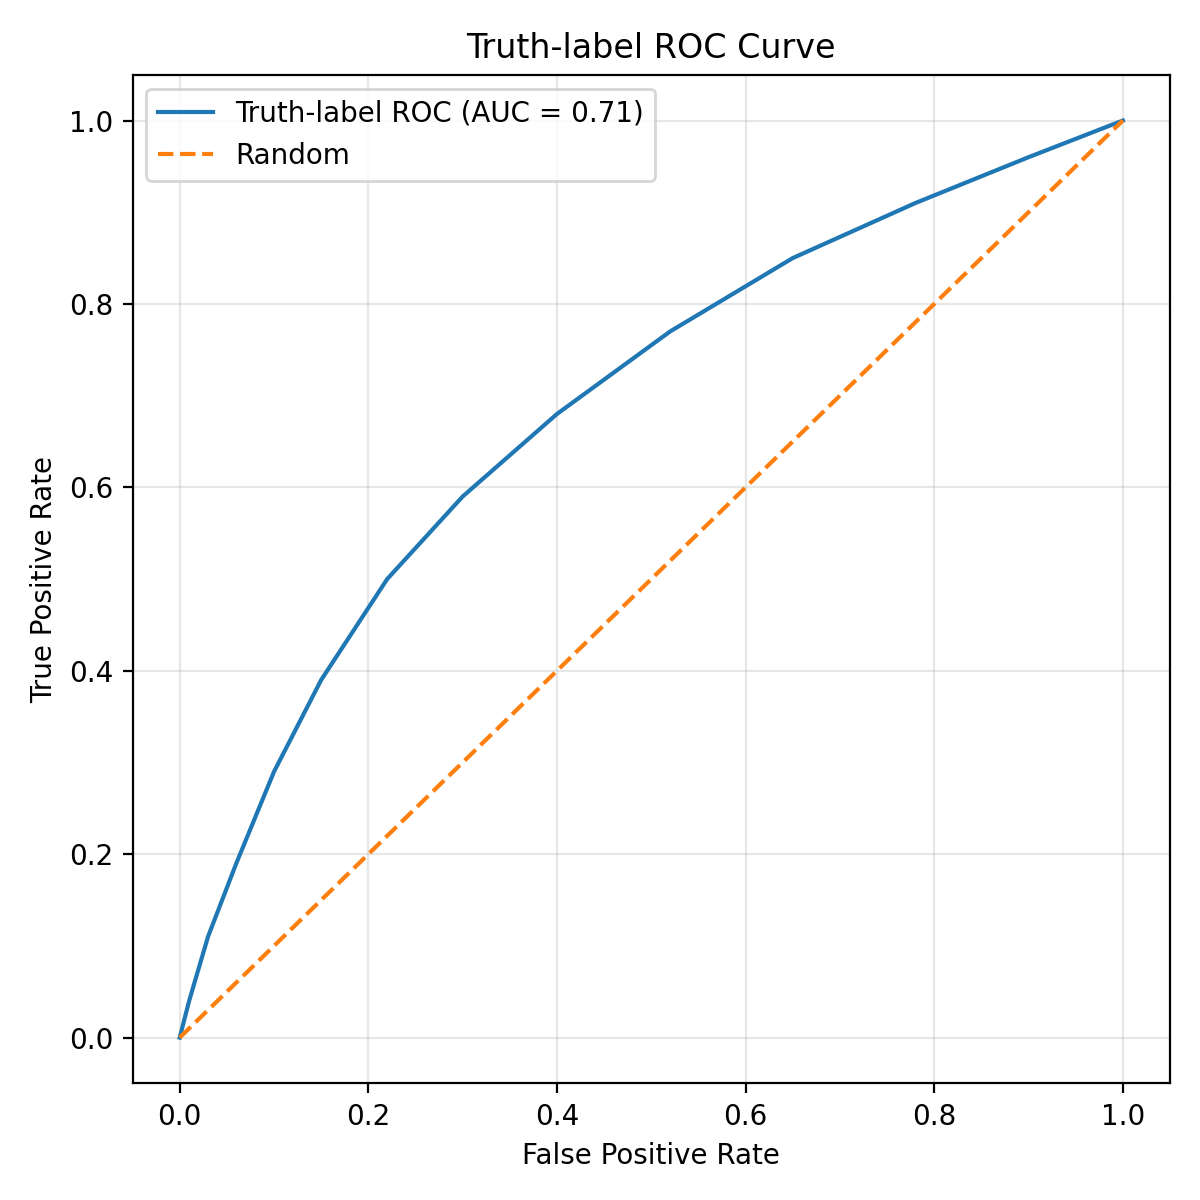

The table this chart was drawn from, first rows:
fpr, tpr
0.0, 0.0
0.01, 0.04
0.03, 0.11
0.06, 0.19
0.1, 0.29
0.15, 0.39
0.22, 0.5
0.3, 0.59
0.4, 0.68
0.52, 0.77
0.65, 0.85
0.78, 0.91
0.9, 0.96
1.0, 1.0
